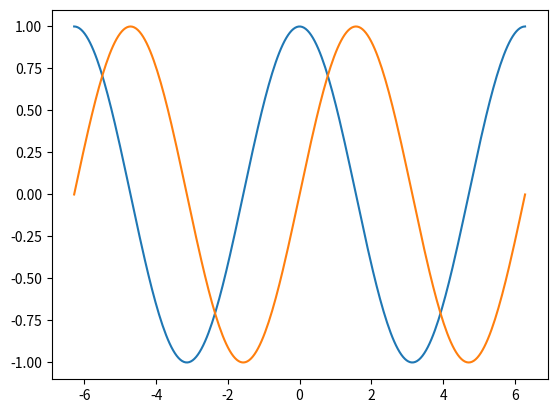

This figure's Python source:
import numpy as np
import matplotlib.pyplot as plt

x = np.linspace(-2*np.pi, 2*np.pi, 256)
c, s = np.cos(x), np.sin(x)

plt.plot(x,c)
plt.plot(x,s)

plt.show()
